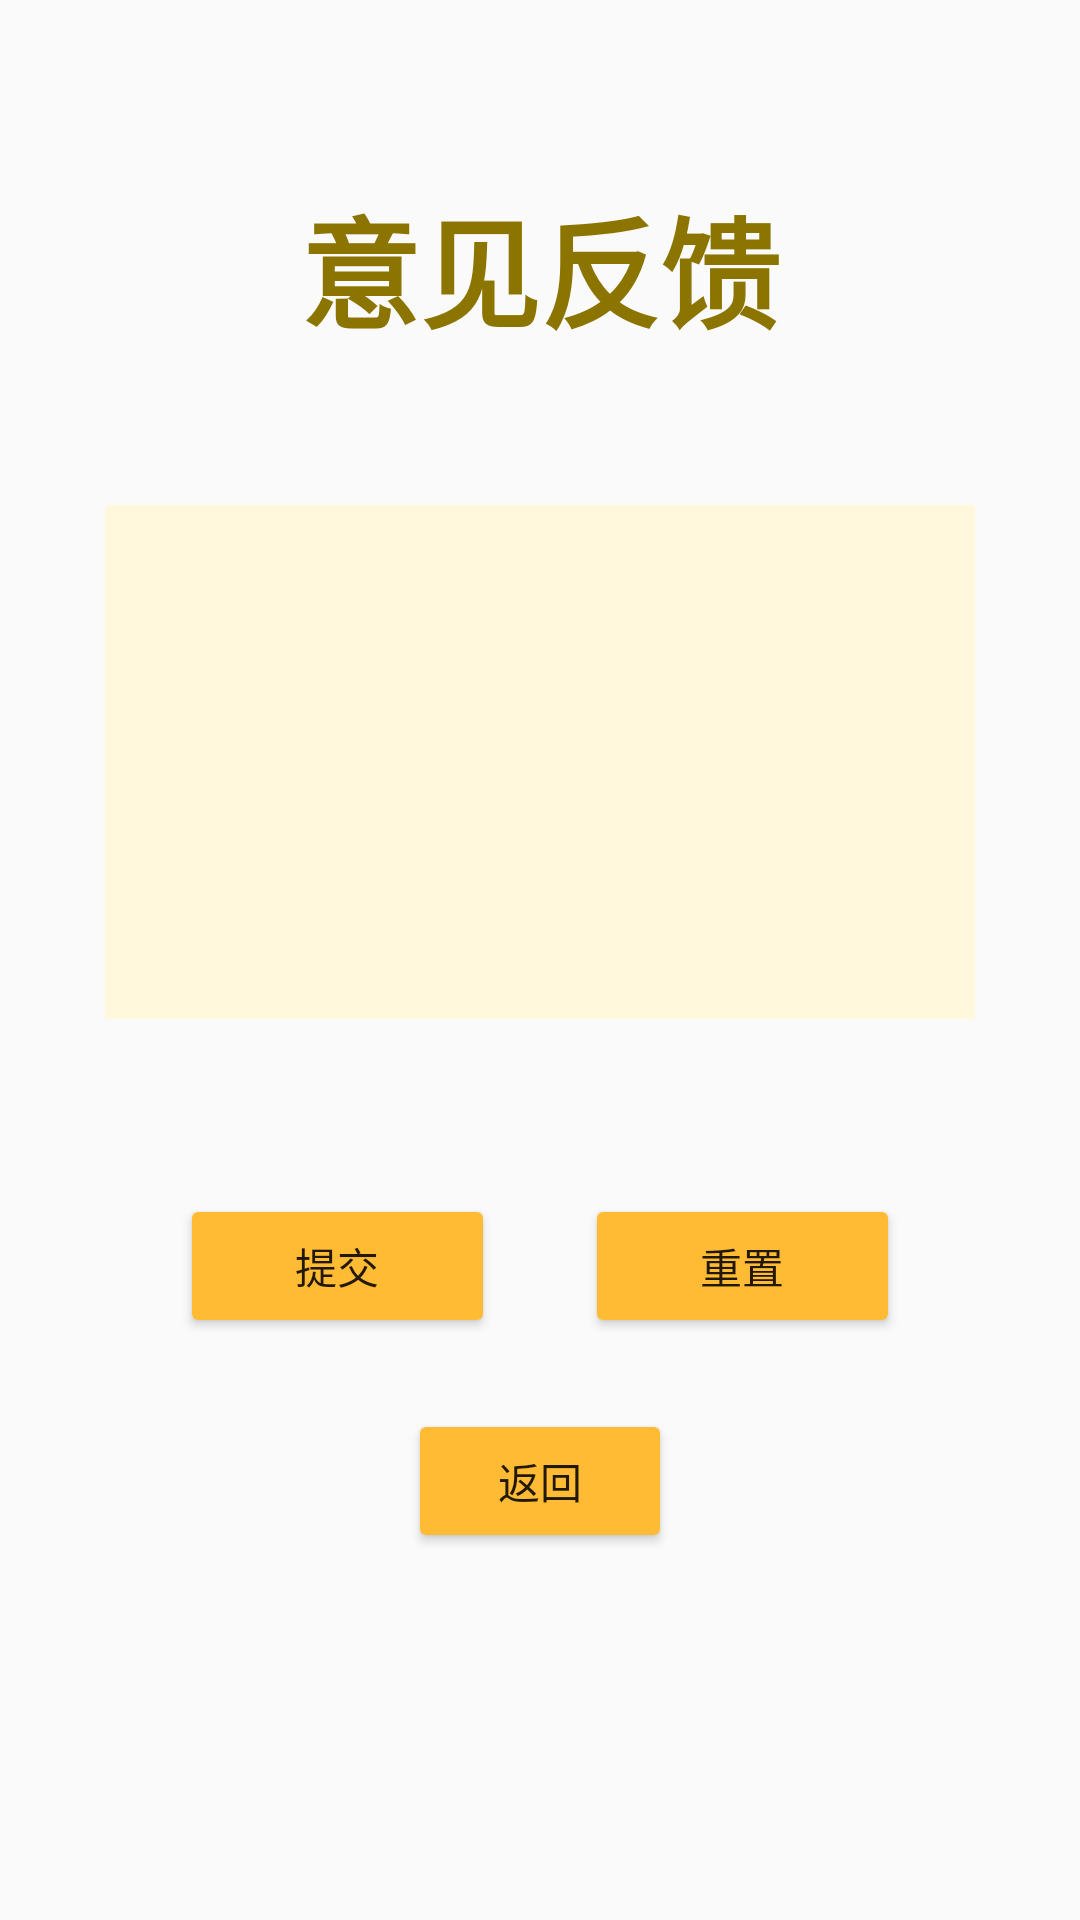

Android layout source for this screen:
<!-- AndroidManifest.xml: application theme AppTheme -->
<!-- res/layout/activity_feedback.xml -->
<?xml version="1.0" encoding="utf-8"?>
<LinearLayout xmlns:android="http://schemas.android.com/apk/res/android"
    xmlns:app="http://schemas.android.com/apk/res-auto"
    xmlns:tools="http://schemas.android.com/tools"
    android:layout_width="match_parent"
    android:layout_height="match_parent"
    android:orientation="vertical"
    tools:context=".Feedback"
    android:padding="20dp">

    <TextView
        android:id="@+id/fbTextDes"
        android:layout_width="match_parent"
        android:layout_height="wrap_content"
        android:text="@string/fbTextDes"
        android:layout_marginTop="40dp"
        android:gravity="center"
        android:textSize="40sp"
        android:textStyle="bold"
        android:layout_marginBottom="50dp"
        android:textColor="#8B7500"/>

    <EditText
        android:id="@+id/fbEditText"
        android:layout_width="match_parent"
        android:layout_height="wrap_content"
        android:enabled="true"
        android:gravity="top"
        android:inputType="textMultiLine"
        android:minLines="8"
        android:maxLines="10"
        android:scrollbars="vertical"
        android:background="#FFF8DC"
        android:layout_marginLeft="15dp"
        android:layout_marginRight="15dp"/>

    <LinearLayout
        android:layout_width="match_parent"
        android:layout_height="65dp"
        android:orientation="horizontal"
        android:layout_marginTop="50dp"
        android:gravity="center">

        <Button
            android:id="@+id/fbSubmit"
            android:layout_width="wrap_content"
            android:layout_height="wrap_content"
            android:layout_weight="1"
            android:text="@string/Submit"
            android:layout_marginLeft="40dp"
            android:layout_marginRight="15dp"
            android:onClick="fb_btn_op"/>

        <Button
            android:id="@+id/fbReset"
            android:layout_width="wrap_content"
            android:layout_height="wrap_content"
            android:layout_weight="1"
            android:text="@string/Reset"
            android:layout_marginLeft="15dp"
            android:layout_marginRight="40dp"
            android:onClick="fb_btn_op"/>
    </LinearLayout>

    <Button
        android:id="@+id/fbBack"
        android:layout_width="wrap_content"
        android:layout_height="wrap_content"
        android:text="@string/Back"
        android:layout_gravity="center"
        android:layout_marginTop="15dp"
        android:onClick="fb_btn_op"/>

</LinearLayout>
<!-- resources referenced by this layout -->
<resources>
  <string name="Back">返回</string>
  <string name="Reset">重置</string>
  <string name="Submit">提交</string>
  <string name="fbTextDes">意见反馈</string>
  <style name="AppTheme" parent="Theme.AppCompat.Light.DarkActionBar">
          
          <item name="colorPrimary">#ffbd27</item>
          <item name="colorPrimaryDark">#CF962E</item>
          <item name="colorAccent">#ffbd27</item>
          <item name="colorButtonNormal">@android:color/holo_orange_light</item>
      </style>
</resources>
